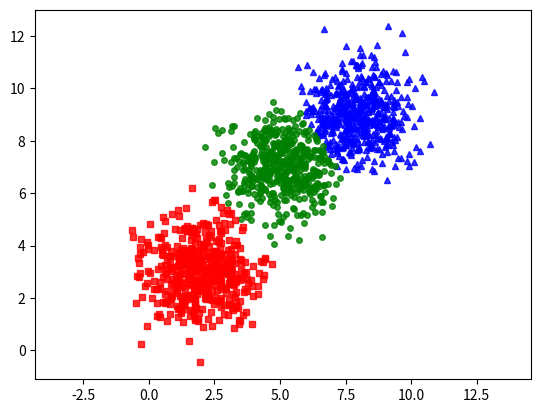

Write Python code to recreate this figure.

# -*- coding: utf-8 -*-
"""
Spyder Editor

This is a temporary script file.
"""

import  matplotlib.pyplot  as plt
from scipy.spatial.distance import cdist
import numpy as np  

np.random.seed(11)

means =  [[2 ,3 ] , [5,7] , [8,9]]
cov = [[1,0],[0,1]]
N =500  
X1 = np.random.multivariate_normal(means[0] , cov  , N)
X2 = np.random.multivariate_normal(means[1] , cov  , N)
X3 = np.random.multivariate_normal(means[2] , cov  , N)

X  = np.concatenate((X1,X2,X3) ,axis = 0)
K=3

original_label = np.asarray([0]*N + [1]*N + [2]*N).T

def kmeans_display(X, label):
    K = np.amax(label) + 1
    X1 = X[label == 0, :]
    X2 = X[label == 1, :]
    X3 = X[label == 2, :]
    
    plt.plot(X1[:, 0], X1[:, 1], 'b^', markersize = 4, alpha = .8)
    plt.plot(X2[:, 0], X2[:, 1], 'go', markersize = 4, alpha = .8)
    plt.plot(X3[:, 0], X3[:, 1], 'rs', markersize = 4, alpha = .8)

    plt.axis('equal')
    plt.plot()
    plt.show()
"""
 Khoi tao cac center  ban dau
"""
def kmeans_init_centers(X , k):
    return  X[np.random.choice(X.shape[0] , k ,  replace = False)]


"""
Gan cac diem gia tr vao cac center
"""
def kmeant_asign_labels(X , center):
    D =  cdist(X , center)
    a =np.argmin(D , axis=1)
    return a  

"""
Cap nhat cac center moi cho cac label 
"""

def kmeans_update_centers(X , labels  ,  K):
    centers = np.zeros((K, X.shape[1]))
    for k  in range(K):
         # collect all points assigned to the k-th cluster 
        Xk = X[labels == k, :]
        centers[k,:] = np.mean(Xk, axis = 0)
    return centers 

"""
Kiem tra dieu kien dung cua bai toan
"""
def  has_converged(centers , new_center):
    return (set([tuple(a) for a   in  centers]) == set([tuple(b) for b  in new_center])) 
    

def kmeans(X, K):
    centers = [kmeans_init_centers(X, K)]
    labels = []
    it = 0 
    while True:
        labels.append(kmeant_asign_labels(X, centers[-1]))
        new_centers = kmeans_update_centers(X, labels[-1], K)
        if has_converged(centers[-1], new_centers):
            break
        centers.append(new_centers)
        it += 1
    return (centers, labels, it)

(centers, labels, it) = kmeans(X, K)
print('Centers found by our algorithm:')
print(centers[-1])
# print(it)
# a=0
# for x  in labels[-1]:
#      print(x)
#      a=a+1
# print (a)
kmeans_display(X, labels[-1])